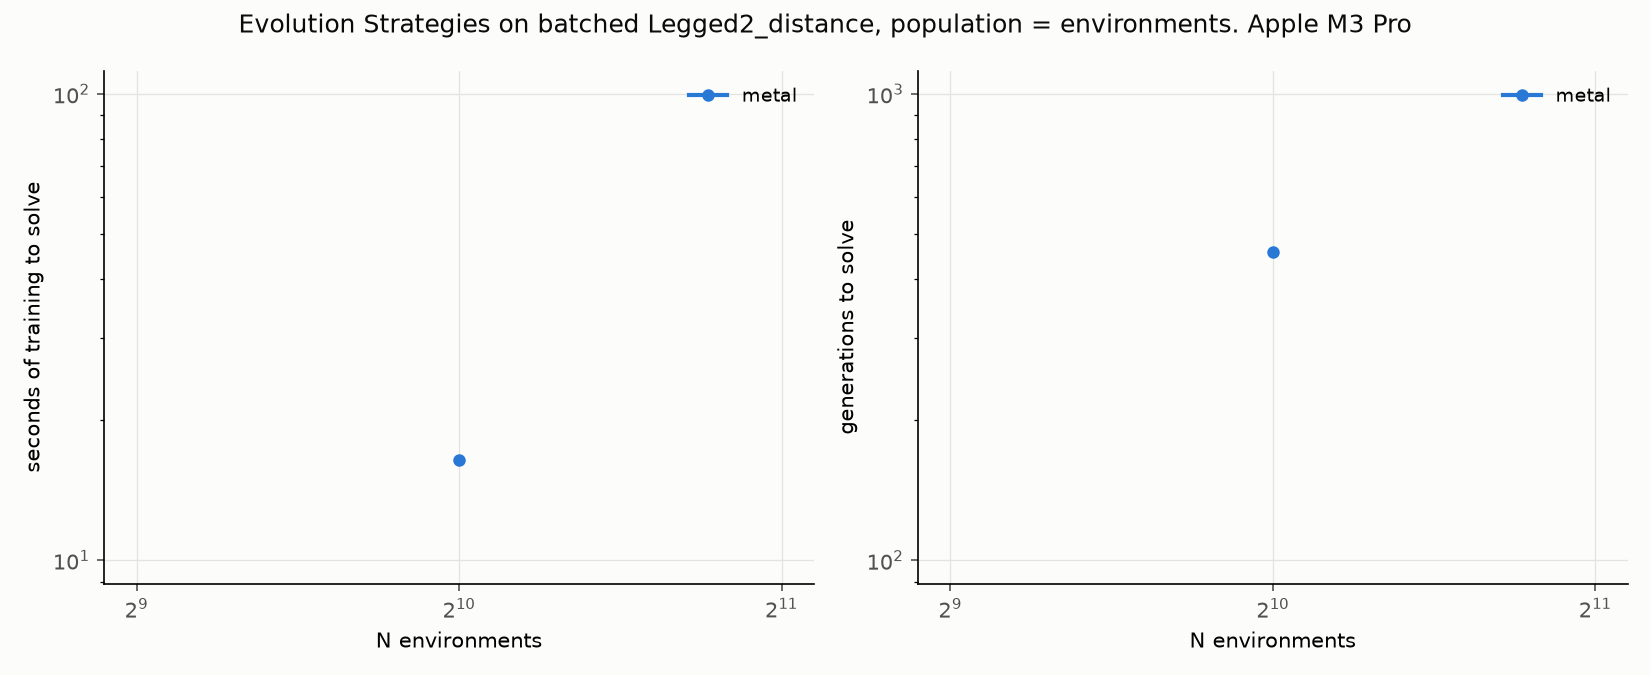

Values plotted in this chart, from the file beside it:
backend, lr, series, n, seed, solved, generations, env_steps, train_seconds, score, steps_per_sec
metal, 0.1, metal, 1024, 0, False, 500, 208082307, 18.13, 43.77, 11475656
metal, 0.1, metal, 1024, 1, False, 500, 10929309, 15.48, 13.79, 705861
metal, 0.1, metal, 1024, 2, True, 459, 195898773, 16.38, 101.9, 11962899
metal, 0.1, metal, 4096, 0, False, 500, 831392650, 18.2, 43.38, 45674667
metal, 0.1, metal, 4096, 1, False, 500, 39086591, 14.98, 13.79, 2608504
metal, 0.1, metal, 4096, 2, False, 500, 833493768, 18.22, 44.26, 45747622
